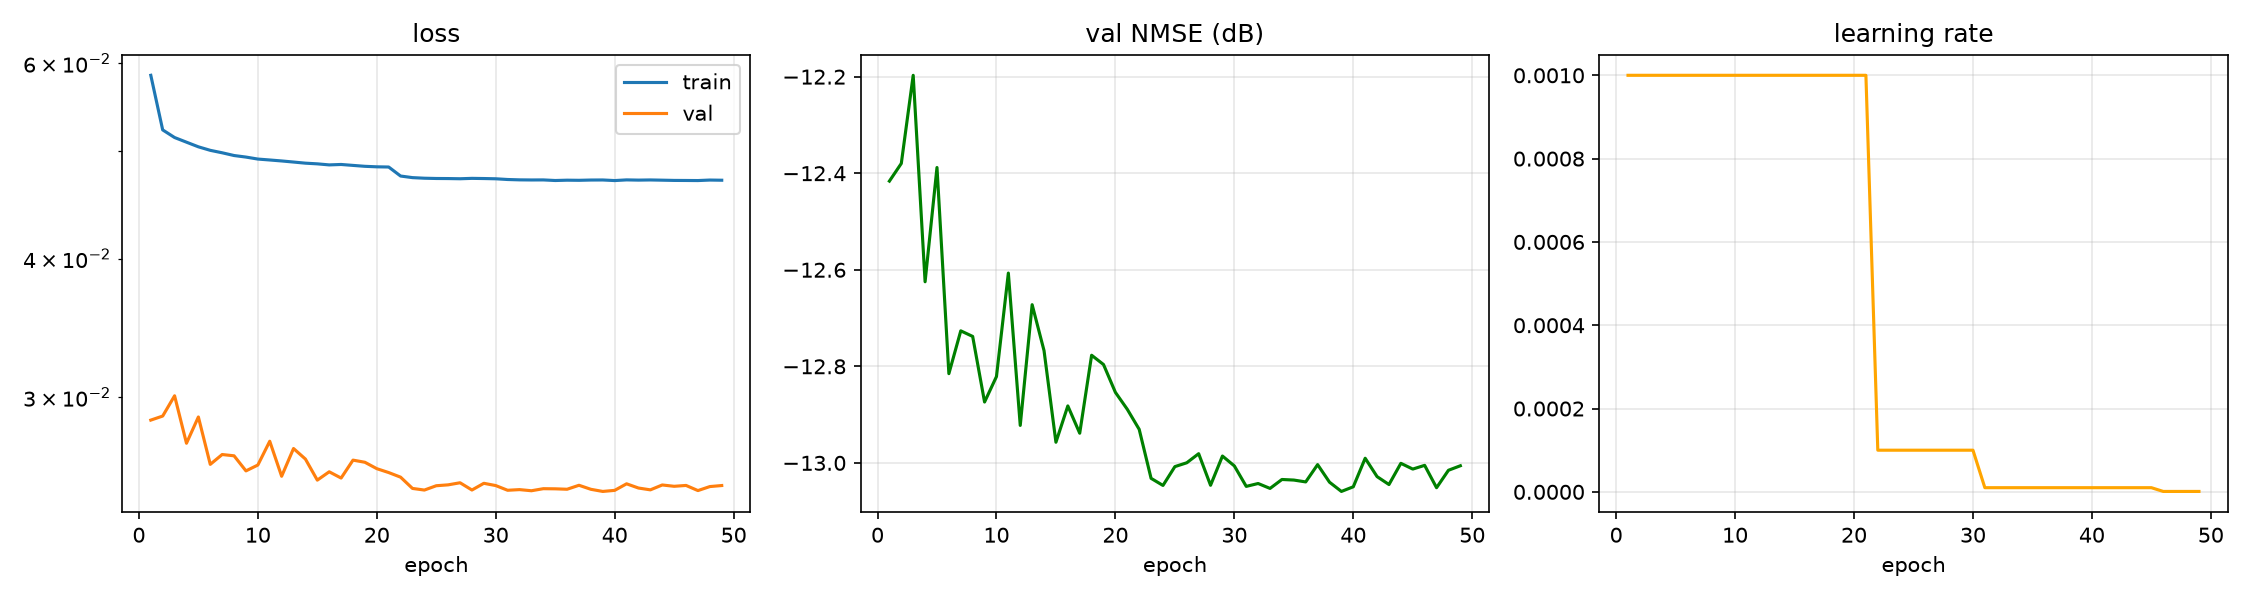

Values plotted in this chart, from the file beside it:
epoch, time, train_loss, val_loss, val_nmse_db, lr
1, 4.91, 0.05851, 0.02861, -12.42, 1.000e-03
2, 9.47, 0.05224, 0.02885, -12.38, 1.000e-03
3, 14.20, 0.05142, 0.03009, -12.2, 1.000e-03
4, 18.92, 0.05092, 0.02727, -12.62, 1.000e-03
5, 23.53, 0.05044, 0.02879, -12.39, 1.000e-03
6, 28.21, 0.05007, 0.0261, -12.81, 1.000e-03
7, 32.72, 0.04982, 0.02663, -12.73, 1.000e-03
8, 37.34, 0.04953, 0.02656, -12.74, 1.000e-03
9, 41.99, 0.04937, 0.02575, -12.87, 1.000e-03
10, 46.68, 0.04917, 0.02606, -12.82, 1.000e-03
11, 51.54, 0.04908, 0.02738, -12.61, 1.000e-03
12, 56.17, 0.04898, 0.02546, -12.92, 1.000e-03
13, 60.82, 0.04887, 0.02697, -12.67, 1.000e-03
14, 65.53, 0.04875, 0.02638, -12.77, 1.000e-03
15, 70.27, 0.04868, 0.02526, -12.96, 1.000e-03
16, 75.29, 0.04858, 0.0257, -12.88, 1.000e-03
17, 80.29, 0.04862, 0.02536, -12.94, 1.000e-03
18, 85.46, 0.04853, 0.02633, -12.78, 1.000e-03
19, 90.27, 0.04844, 0.02621, -12.8, 1.000e-03
20, 95.02, 0.04839, 0.02586, -12.85, 1.000e-03
21, 99.69, 0.04837, 0.02566, -12.89, 1.000e-03
22, 104.5, 0.04747, 0.02541, -12.93, 1.000e-04
23, 109.4, 0.04731, 0.02482, -13.03, 1.000e-04
24, 114.3, 0.04725, 0.02474, -13.05, 1.000e-04
25, 119.2, 0.04723, 0.02496, -13.01, 1.000e-04
26, 124.2, 0.04722, 0.02501, -13, 1.000e-04
27, 129.4, 0.0472, 0.02512, -12.98, 1.000e-04
28, 134.2, 0.04724, 0.02474, -13.05, 1.000e-04
29, 139.1, 0.04722, 0.02509, -12.99, 1.000e-04
30, 143.7, 0.0472, 0.02497, -13.01, 1.000e-04
31, 148.6, 0.04713, 0.02473, -13.05, 1.000e-05
32, 153.7, 0.04709, 0.02476, -13.04, 1.000e-05
33, 158.5, 0.04708, 0.02471, -13.05, 1.000e-05
34, 163.4, 0.04709, 0.02481, -13.03, 1.000e-05
35, 168.1, 0.04703, 0.0248, -13.04, 1.000e-05
36, 172.7, 0.04706, 0.02478, -13.04, 1.000e-05
37, 177.4, 0.04705, 0.02499, -13, 1.000e-05
38, 182, 0.04708, 0.02478, -13.04, 1.000e-05
39, 186.8, 0.04708, 0.02467, -13.06, 1.000e-05
40, 191.5, 0.04702, 0.02473, -13.05, 1.000e-05
41, 196.2, 0.04709, 0.02506, -12.99, 1.000e-05
42, 201, 0.04707, 0.02484, -13.03, 1.000e-05
43, 205.9, 0.04709, 0.02475, -13.04, 1.000e-05
44, 210.7, 0.04706, 0.025, -13, 1.000e-05
45, 215.4, 0.04704, 0.02493, -13.01, 1.000e-05
46, 220.4, 0.04703, 0.02498, -13.01, 1.000e-06
47, 225.1, 0.04703, 0.02471, -13.05, 1.000e-06
48, 230.2, 0.04708, 0.02492, -13.02, 1.000e-06
49, 235.1, 0.04706, 0.02497, -13.01, 1.000e-06
